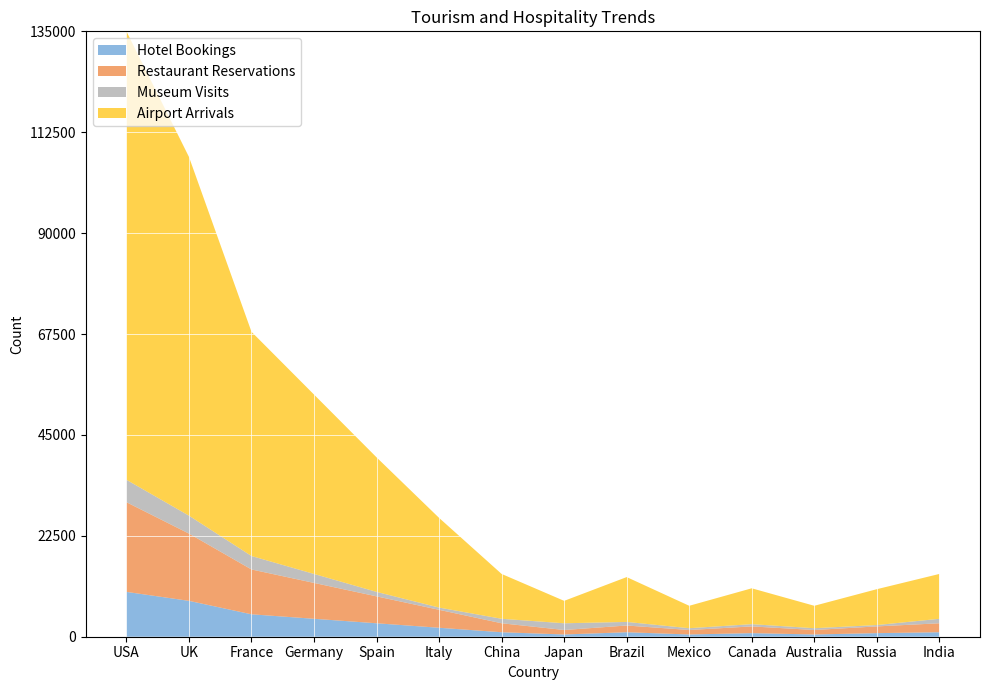

This figure's Python source: (Note: this script raises an exception after producing the figure.)

import pandas as pd
import numpy as np
import matplotlib.pyplot as plt

# Convert data to dictionary
data = {"Country": ["USA", "UK", "France", "Germany", "Spain", "Italy", "China", "Japan", "Brazil", "Mexico", "Canada", "Australia", "Russia", "India"],
        "Hotel Bookings": [10000, 8000, 5000, 4000, 3000, 2000, 1000, 500, 1000, 500, 800, 500, 800, 1000],
        "Restaurant Reservations": [20000, 15000, 10000, 8000, 6000, 4000, 2000, 1000, 1500, 1000, 1500, 1000, 1500, 2000],
        "Museum Visits": [5000, 4000, 3000, 2000, 1000, 500, 1000, 1500, 800, 400, 500, 400, 300, 1000],
        "Airport Arrivals": [100000, 80000, 50000, 40000, 30000, 20000, 10000, 5000, 10000, 5000, 8000, 5000, 8000, 10000]}

# Convert data to dataframe
df = pd.DataFrame(data)

# Convert first column to string type
df.iloc[:, 0] = df.iloc[:, 0].astype(str)

# Set figure size
fig, ax = plt.subplots(figsize=(10,7))

# Set colors
colors = ['#5C9BD5', '#ED7D31', '#A5A5A5', '#FFC000']

# Set transparency
alpha = 0.7

# Plot the chart
ax.stackplot(df.iloc[:, 0], df.iloc[:, 1], df.iloc[:, 2], df.iloc[:, 3], df.iloc[:, 4], colors=colors, alpha=alpha)

# Set background grid lines
ax.grid(color='white', linestyle='-', linewidth=0.5)

# Set x and y axis ticks and ticklabels
if np.random.choice([True, False], p=[0.7, 0.3]):
    ax.set_xticks(np.arange(len(df.iloc[:, 0])))
    ax.set_xticklabels(df.iloc[:, 0])
    ax.set_xlim(0, len(df.index) - 1)
    
if np.random.choice([True, False], p=[0.7, 0.3]):
    max_total_value = df.iloc[:, 1:].sum(axis=1).max()
    max_total_value = np.ceil(max_total_value / 1000) * 1000
    ax.set_yticks(np.linspace(0, max_total_value, np.random.choice([3, 5, 7, 9, 11]), dtype=np.int32))
    ax.set_ylim(0, max_total_value)

# Set x and y axis labels
ax.set_xlabel("Country")
ax.set_ylabel("Count")

# Set legend
ax.legend(["Hotel Bookings", "Restaurant Reservations", "Museum Visits", "Airport Arrivals"], loc="upper left")

# Set title
ax.set_title("Tourism and Hospitality Trends")

# Automatically resize image
plt.tight_layout()

# Save figure
fig.savefig("output/final/area_chart/png/20231228-131755_46.png", bbox_inches="tight")
